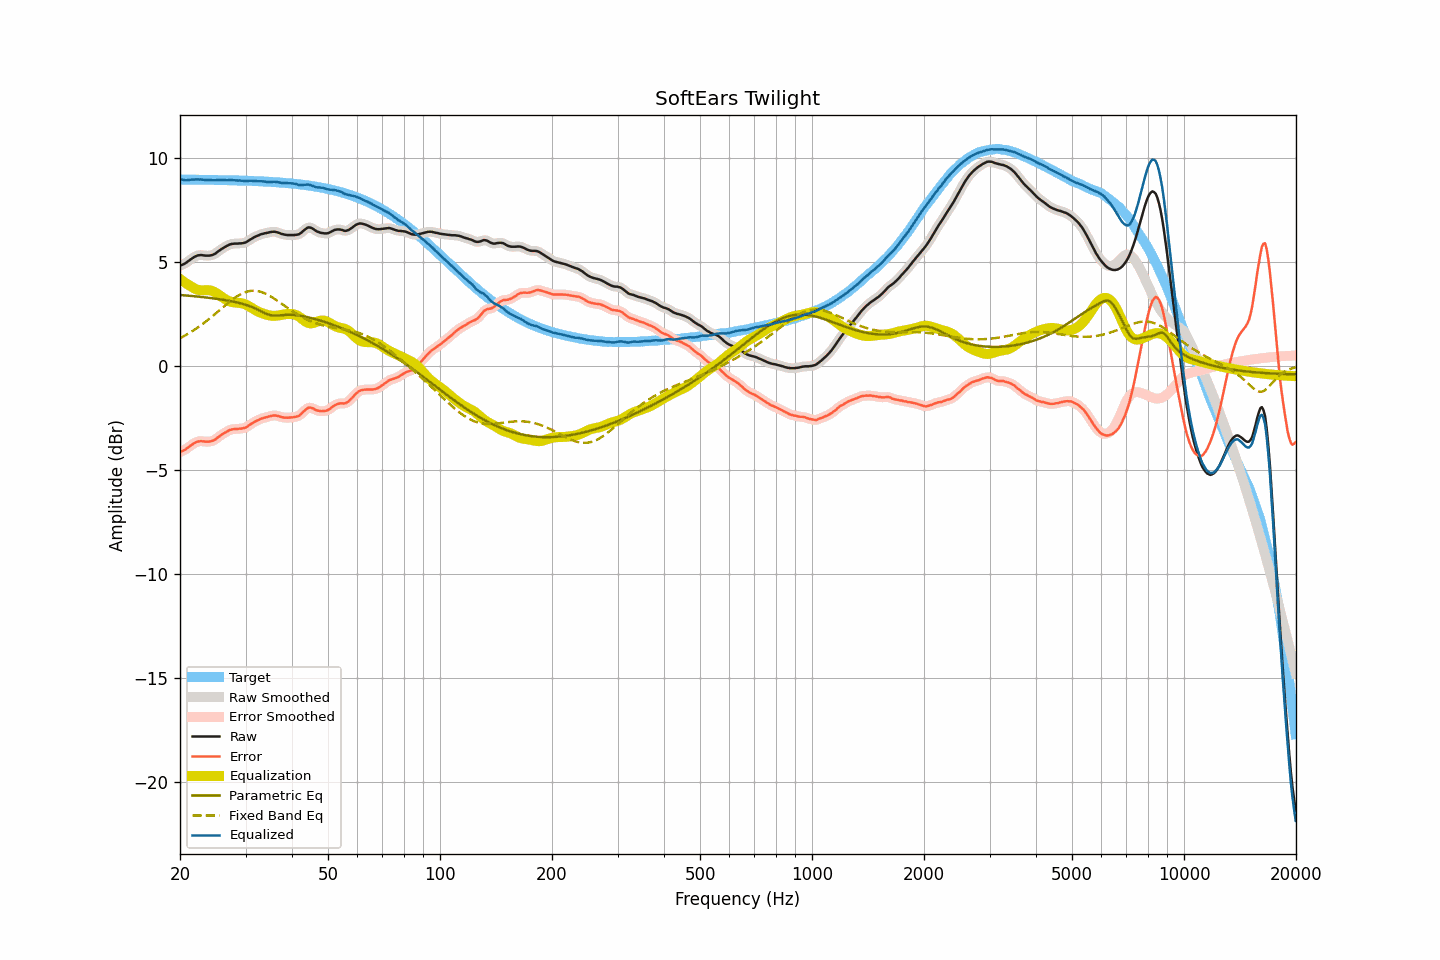

Data behind this chart, as committed beside it:
frequency, raw, smoothed, error, error_smoothed, equalization, parametric_eq, fixed_band_eq, equalized_raw, equalized_smoothed, target
20.00, 4.82, 4.82, -4.14, -4.14, 4.18, 3.41, 1.33, 9.00, 9.00, 8.95
20.20, 4.85, 4.84, -4.11, -4.11, 4.12, 3.40, 1.37, 8.96, 8.96, 8.95
20.40, 4.88, 4.88, -4.08, -4.07, 4.06, 3.40, 1.41, 8.94, 8.94, 8.95
20.61, 4.92, 4.92, -4.04, -4.03, 4.01, 3.39, 1.45, 8.92, 8.93, 8.95
20.81, 4.97, 4.97, -3.98, -3.98, 3.95, 3.38, 1.50, 8.92, 8.92, 8.95
21.02, 5.03, 5.02, -3.92, -3.93, 3.90, 3.37, 1.54, 8.93, 8.93, 8.95
21.23, 5.08, 5.08, -3.87, -3.87, 3.86, 3.37, 1.59, 8.94, 8.94, 8.95
21.44, 5.14, 5.14, -3.81, -3.81, 3.82, 3.36, 1.63, 8.95, 8.95, 8.95
21.66, 5.19, 5.19, -3.76, -3.76, 3.76, 3.35, 1.68, 8.95, 8.95, 8.95
21.87, 5.24, 5.24, -3.71, -3.71, 3.72, 3.35, 1.73, 8.96, 8.96, 8.95
22.09, 5.28, 5.28, -3.67, -3.67, 3.68, 3.34, 1.78, 8.96, 8.96, 8.95
22.31, 5.31, 5.30, -3.64, -3.64, 3.66, 3.33, 1.84, 8.96, 8.96, 8.95
22.54, 5.32, 5.32, -3.63, -3.63, 3.64, 3.32, 1.89, 8.96, 8.96, 8.95
22.76, 5.33, 5.32, -3.62, -3.62, 3.63, 3.31, 1.95, 8.96, 8.95, 8.95
22.99, 5.32, 5.32, -3.63, -3.63, 3.63, 3.31, 2.01, 8.95, 8.95, 8.94
23.22, 5.31, 5.31, -3.64, -3.63, 3.63, 3.30, 2.06, 8.94, 8.94, 8.94
23.45, 5.30, 5.30, -3.65, -3.64, 3.64, 3.29, 2.12, 8.93, 8.94, 8.94
23.69, 5.30, 5.30, -3.64, -3.65, 3.64, 3.28, 2.19, 8.94, 8.93, 8.94
23.92, 5.30, 5.30, -3.64, -3.64, 3.64, 3.27, 2.25, 8.93, 8.93, 8.94
24.16, 5.31, 5.31, -3.63, -3.63, 3.62, 3.26, 2.31, 8.93, 8.93, 8.94
24.40, 5.33, 5.33, -3.61, -3.61, 3.60, 3.25, 2.37, 8.93, 8.92, 8.94
24.65, 5.36, 5.36, -3.58, -3.58, 3.57, 3.24, 2.44, 8.92, 8.92, 8.94
24.89, 5.40, 5.40, -3.54, -3.53, 3.52, 3.23, 2.51, 8.92, 8.93, 8.93
25.14, 5.46, 5.46, -3.48, -3.48, 3.48, 3.22, 2.57, 8.93, 8.93, 8.93
25.39, 5.52, 5.51, -3.41, -3.42, 3.42, 3.21, 2.64, 8.94, 8.94, 8.93
25.65, 5.57, 5.57, -3.36, -3.36, 3.37, 3.20, 2.70, 8.94, 8.94, 8.93
25.91, 5.63, 5.62, -3.30, -3.31, 3.31, 3.18, 2.77, 8.94, 8.93, 8.93
26.16, 5.67, 5.67, -3.26, -3.26, 3.26, 3.17, 2.84, 8.93, 8.93, 8.93
26.43, 5.72, 5.72, -3.21, -3.21, 3.21, 3.16, 2.90, 8.92, 8.92, 8.93
26.69, 5.76, 5.76, -3.17, -3.17, 3.16, 3.15, 2.97, 8.92, 8.92, 8.92
26.96, 5.80, 5.80, -3.13, -3.12, 3.13, 3.13, 3.03, 8.92, 8.93, 8.92
27.23, 5.84, 5.83, -3.08, -3.09, 3.10, 3.12, 3.09, 8.93, 8.93, 8.92
27.50, 5.86, 5.86, -3.06, -3.06, 3.07, 3.10, 3.15, 8.93, 8.93, 8.92
27.77, 5.87, 5.87, -3.05, -3.05, 3.06, 3.09, 3.21, 8.92, 8.93, 8.92
28.05, 5.88, 5.87, -3.04, -3.04, 3.04, 3.07, 3.27, 8.92, 8.92, 8.91
28.33, 5.88, 5.88, -3.04, -3.03, 3.04, 3.06, 3.32, 8.91, 8.91, 8.91
28.62, 5.88, 5.88, -3.03, -3.03, 3.03, 3.04, 3.37, 8.91, 8.91, 8.91
28.90, 5.89, 5.88, -3.02, -3.03, 3.02, 3.02, 3.41, 8.91, 8.91, 8.91
29.19, 5.89, 5.89, -3.02, -3.02, 3.01, 3.00, 3.46, 8.90, 8.90, 8.91
29.48, 5.90, 5.90, -3.01, -3.01, 3.00, 2.98, 3.49, 8.89, 8.89, 8.90
29.78, 5.92, 5.91, -2.98, -2.99, 2.97, 2.96, 3.52, 8.89, 8.89, 8.90
30.08, 5.94, 5.94, -2.96, -2.95, 2.94, 2.93, 3.55, 8.88, 8.88, 8.90
30.38, 5.99, 5.99, -2.91, -2.91, 2.90, 2.91, 3.58, 8.89, 8.89, 8.90
30.68, 6.04, 6.03, -2.86, -2.86, 2.86, 2.88, 3.59, 8.90, 8.89, 8.89
30.99, 6.09, 6.08, -2.80, -2.81, 2.81, 2.85, 3.60, 8.90, 8.90, 8.89
31.30, 6.13, 6.13, -2.76, -2.76, 2.76, 2.82, 3.61, 8.89, 8.90, 8.89
31.61, 6.18, 6.17, -2.71, -2.71, 2.72, 2.79, 3.61, 8.89, 8.89, 8.88
31.93, 6.22, 6.21, -2.66, -2.67, 2.67, 2.76, 3.61, 8.89, 8.88, 8.88
32.24, 6.25, 6.25, -2.63, -2.63, 2.63, 2.72, 3.60, 8.88, 8.88, 8.88
32.57, 6.28, 6.28, -2.60, -2.59, 2.59, 2.68, 3.58, 8.87, 8.87, 8.87
32.89, 6.32, 6.31, -2.55, -2.56, 2.56, 2.64, 3.56, 8.88, 8.87, 8.87
33.22, 6.34, 6.34, -2.53, -2.53, 2.53, 2.60, 3.54, 8.87, 8.87, 8.87
33.55, 6.36, 6.36, -2.51, -2.50, 2.50, 2.56, 3.51, 8.86, 8.86, 8.86
33.89, 6.38, 6.37, -2.48, -2.48, 2.48, 2.53, 3.48, 8.86, 8.85, 8.86
34.23, 6.39, 6.39, -2.47, -2.46, 2.45, 2.49, 3.44, 8.84, 8.85, 8.85
34.57, 6.41, 6.41, -2.44, -2.44, 2.43, 2.46, 3.40, 8.84, 8.84, 8.85
34.92, 6.43, 6.42, -2.42, -2.42, 2.42, 2.44, 3.36, 8.84, 8.84, 8.85
35.27, 6.44, 6.44, -2.40, -2.40, 2.41, 2.42, 3.31, 8.84, 8.85, 8.84
35.62, 6.45, 6.45, -2.39, -2.39, 2.40, 2.41, 3.26, 8.85, 8.85, 8.84
35.97, 6.45, 6.44, -2.38, -2.39, 2.40, 2.41, 3.21, 8.85, 8.84, 8.83
... 635 more rows
